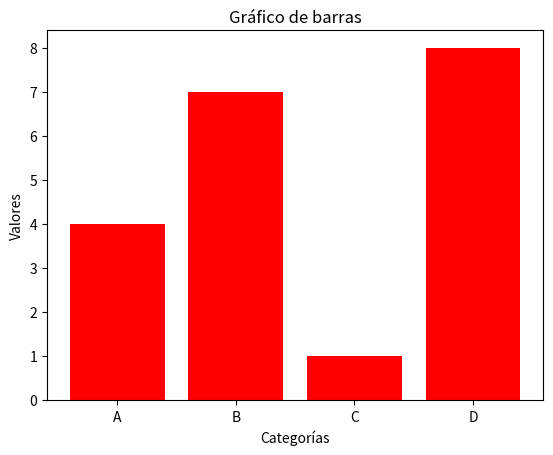
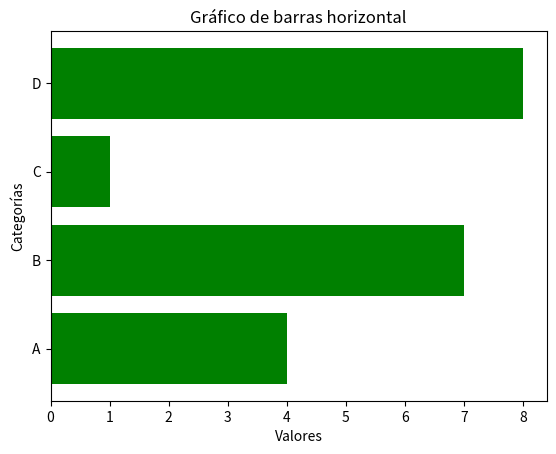

The matplotlib source for these figures, in order:
# Barras verticales

import matplotlib.pyplot as plt
categorias = ["A", "B", "C", "D"]
valores = [4, 7, 1, 8]
plt.bar(categorias, valores, color="red")
plt.title("Gráfico de barras")
plt.xlabel("Categorías")
plt.ylabel("Valores")
plt.show()

# Barras horizontales
import matplotlib.pyplot as plt
categorias = ["A", "B", "C", "D"]
valores = [4, 7, 1, 8]
plt.barh(categorias, valores, color="green")
plt.title("Gráfico de barras horizontal")
plt.xlabel("Valores")
plt.ylabel("Categorías")
plt.show()
